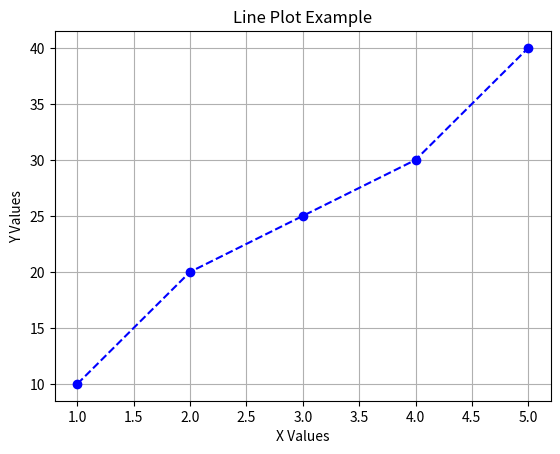
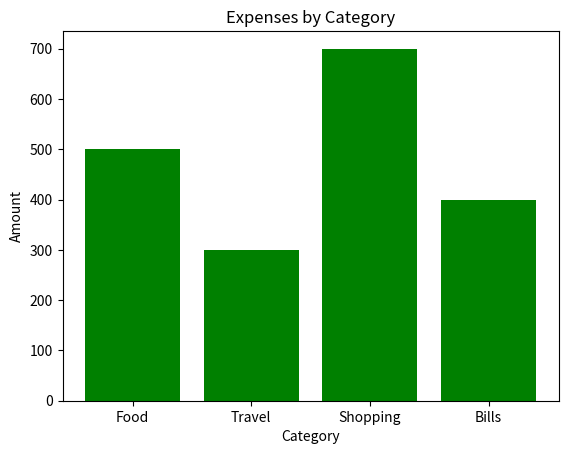
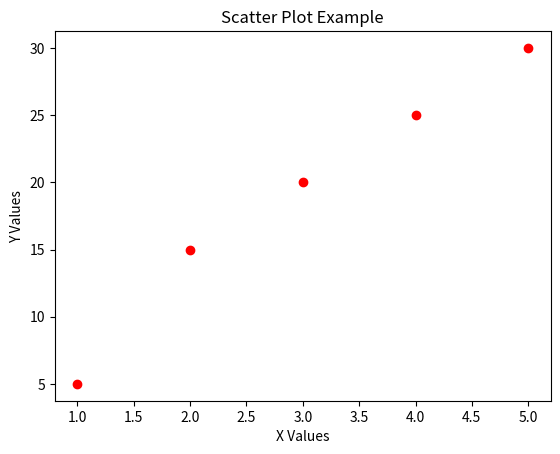
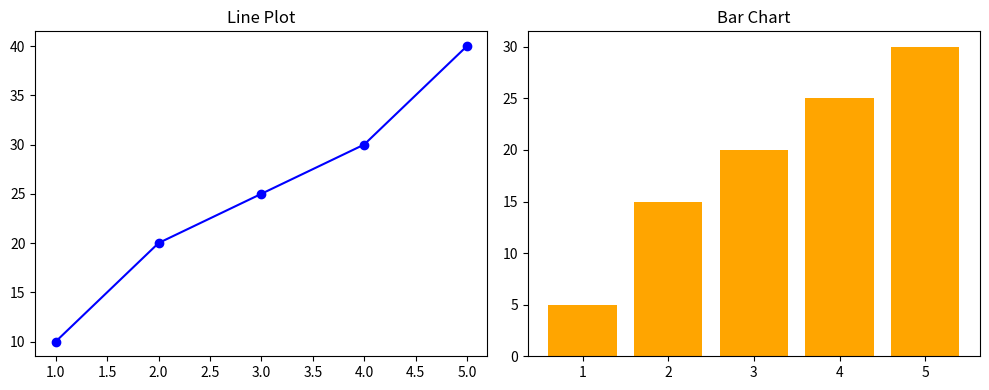
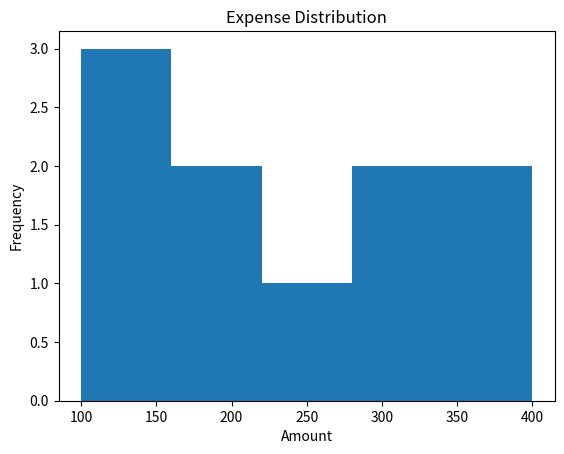

These charts were generated, in order, by the following Python code:
import matplotlib.pyplot as plt

# -------- Line Plot --------
x = [1, 2, 3, 4, 5]
y = [10, 20, 25, 30, 40]

plt.figure()
plt.plot(x, y, color='blue', linestyle='--', marker='o')
plt.title("Line Plot Example")
plt.xlabel("X Values")
plt.ylabel("Y Values")
plt.grid(True)

plt.show()

# -------- Bar Chart --------
categories = ['Food', 'Travel', 'Shopping', 'Bills']
amounts = [500, 300, 700, 400]

plt.figure()
plt.bar(categories, amounts, color='green')
plt.title("Expenses by Category")
plt.xlabel("Category")
plt.ylabel("Amount")

plt.show()

# -------- Scatter Plot --------

x_scatter = [1, 2, 3, 4, 5]
y_scatter = [5, 15, 20, 25, 30]

plt.figure()

plt.scatter(x_scatter, y_scatter, color='red')

plt.title("Scatter Plot Example")
plt.xlabel("X Values")
plt.ylabel("Y Values")

plt.show()

# -------- Subplots Example --------

import matplotlib.pyplot as plt

# Data
x = [1, 2, 3, 4, 5]
y_line = [10, 20, 25, 30, 40]
y_bar = [5, 15, 20, 25, 30]

# Create subplots (1 row, 2 columns)
plt.figure(figsize=(10, 4))

# First subplot - Line
plt.subplot(1, 2, 1)
plt.plot(x, y_line, color='blue', marker='o')
plt.title("Line Plot")

# Second subplot - Bar
plt.subplot(1, 2, 2)
plt.bar(x, y_bar, color='orange')
plt.title("Bar Chart")

plt.tight_layout()
plt.show()

# -------- Histogram --------

import matplotlib.pyplot as plt

# Sample data
expenses = [100, 200, 150, 300, 250, 400, 350, 200, 150, 300]

plt.figure()

plt.hist(expenses, bins=5)

plt.title("Expense Distribution")
plt.xlabel("Amount")
plt.ylabel("Frequency")

plt.show()
